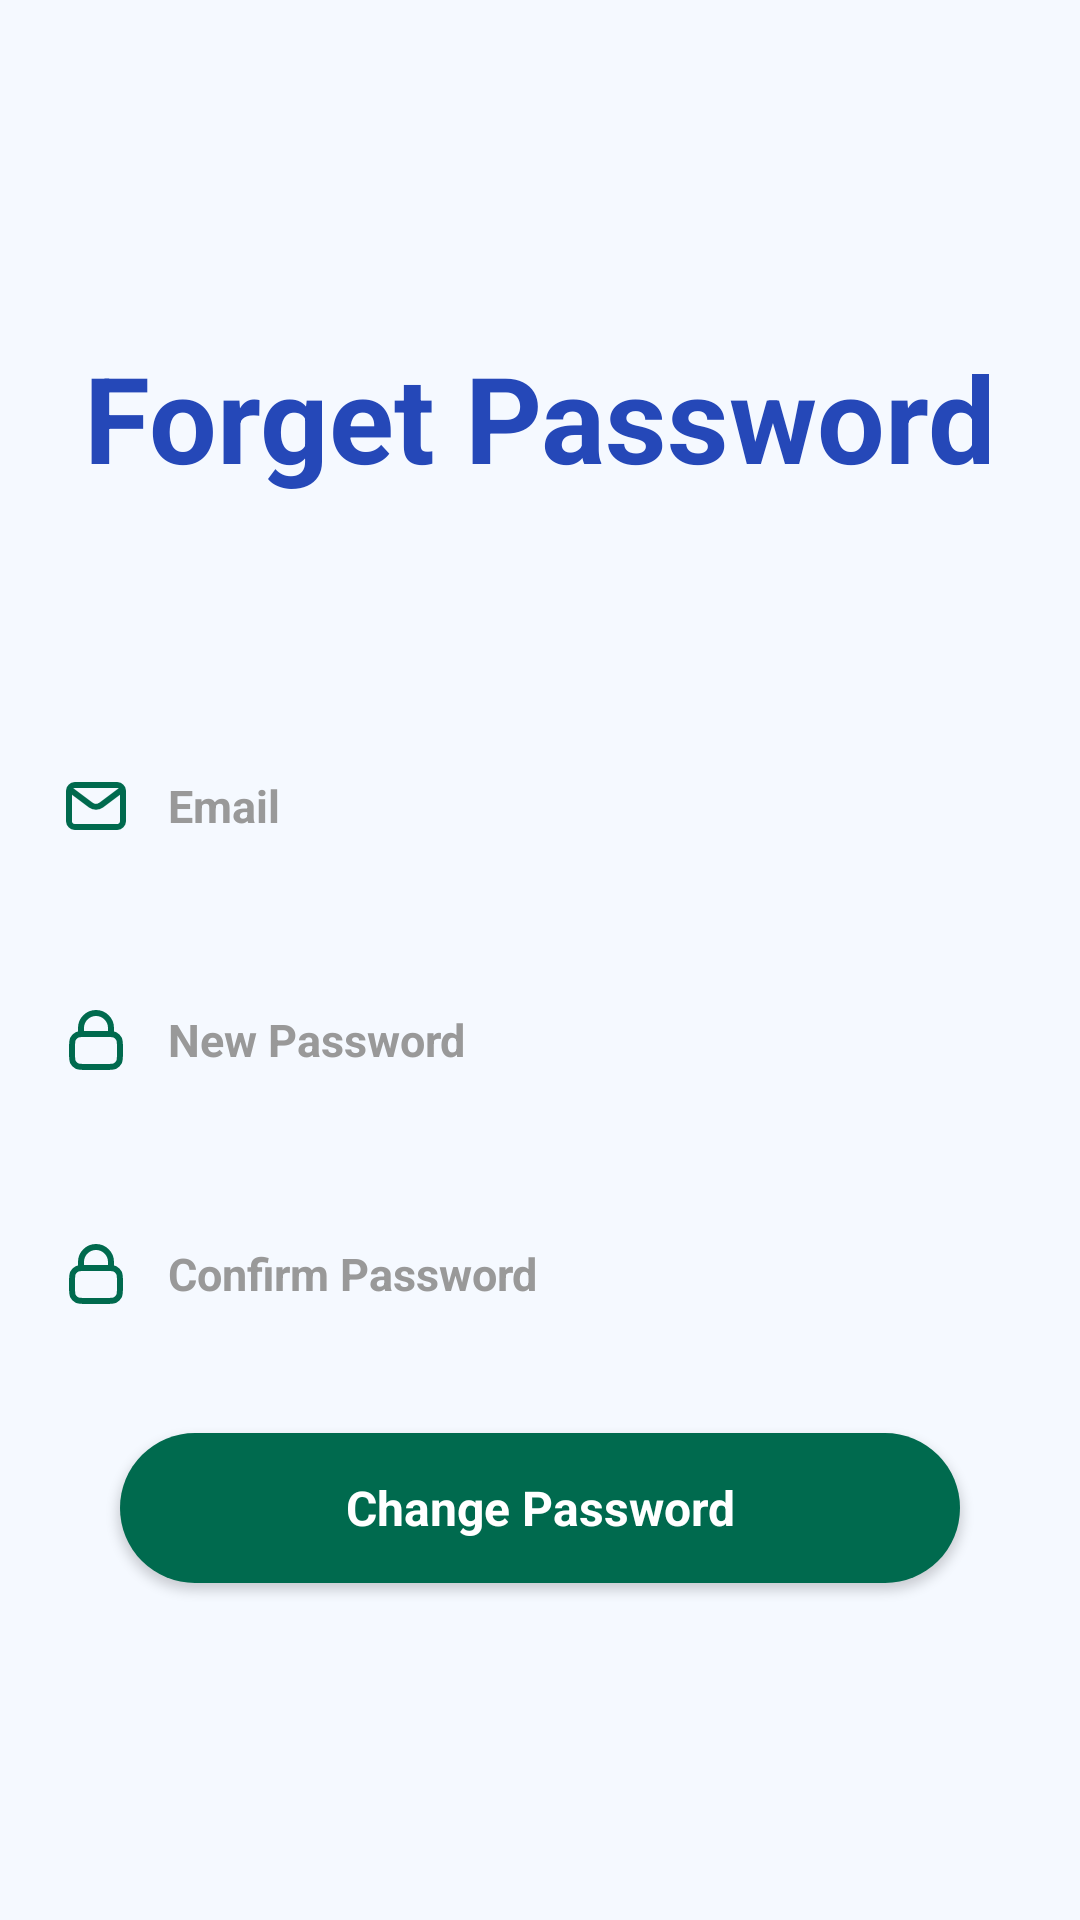

This screen was rendered from an Android layout file. Write that file and the resources it references.
<!-- AndroidManifest.xml: application theme Theme.BrainyneamProject -->
<!-- res/layout/activity_forget_page.xml -->
<?xml version="1.0" encoding="utf-8"?>
<LinearLayout xmlns:android="http://schemas.android.com/apk/res/android"
    xmlns:tools="http://schemas.android.com/tools"
    style="@style/AppPage"
    android:id="@+id/main"
    tools:context=".Forget_Page">

    <TextView
        style="@style/AppTitle"
        android:text="Forget Password" />

    <EditText
        android:id="@+id/email"
        style="@style/AppEditText"
        android:hint="Email"
        android:inputType="textEmailAddress"
        android:drawableStart="@drawable/email_svgrepo_com" />

    <EditText
        android:id="@+id/password_new"
        style="@style/AppEditText"
        android:hint="New Password"
        android:inputType="textPassword"
        android:drawableStart="@drawable/lock_svgrepo_com" />

    <EditText
        android:id="@+id/password_confirm"
        style="@style/AppEditText"
        android:hint="Confirm Password"
        android:inputType="textPassword"
        android:drawableStart="@drawable/lock_svgrepo_com" />

    <Button
        android:id="@+id/btnchangepassword"
        style="@style/AppButton"
        android:text="Change Password" />

</LinearLayout>
<!-- resources referenced by this layout -->
<resources>
  <!-- drawable email_svgrepo_com (drawable) -->
  <vector xmlns:android="http://schemas.android.com/apk/res/android"
      android:width="24dp"
      android:height="24dp"
      android:viewportWidth="24"
      android:viewportHeight="24">
  
    <path
        android:pathData="M4,7.00005L10.2,11.65C11.2667,12.45 12.7333,12.45 13.8,11.65L20,7"
        android:strokeColor="@color/app_SVG_icon"
        android:strokeWidth="2"
        android:strokeLineCap="round"
        android:strokeLineJoin="round"/>
  
    <path
        android:pathData="M5,5H19A2,2 0,0 1,21 7V17A2,2 0,0 1,19 19H5A2,2 0,0 1,3 17V7A2,2 0,0 1,5 5Z"
        android:strokeColor="@color/app_SVG_icon"
        android:strokeWidth="2"/>
  
  </vector>
  <style name="AppButton">
          <item name="android:fontFamily">sans-serif</item>
          <item name="android:layout_width">280dp</item>
          <item name="android:layout_height">50dp</item>
          <item name="android:layout_gravity">center</item>
          <item name="android:layout_marginTop">8dp</item>
          <item name="android:padding">8dp</item>
          <item name="android:textSize">16sp</item>
          <item name="android:textStyle">bold</item>
          <item name="android:textColor">#FFFFFF</item>
          <item name="android:textAllCaps">false</item>
          <item name="android:background">@drawable/button_bg</item>
          <item name="backgroundTint">@null</item>
      </style>
  <style name="AppEditText">
          <item name="android:fontFamily">sans-serif</item>
          <item name="android:layout_width">350dp</item>
          <item name="android:layout_height">50dp</item>
          <item name="android:layout_gravity">center</item>
          <item name="android:layout_marginTop">8dp</item>
          <item name="android:layout_marginBottom">20dp</item>
          <item name="android:textSize">15sp</item>
          <item name="android:textColor">#222222</item>
          <item name="android:textColorHint">@color/input_box_hint_color</item>
          <item name="android:padding">15dp</item>
          <item name="android:drawablePadding">12dp</item>
          <item name="android:background">@drawable/custom_inputBox_color</item>
          <item name="backgroundTint">@null</item>
          <item name="android:textStyle">bold</item>
      </style>
  <style name="AppPage">
          <item name="android:layout_width">match_parent</item>
          <item name="android:layout_height">match_parent</item>
          <item name="android:orientation">vertical</item>
          <item name="android:gravity">center</item>
      </style>
  <style name="AppTitle">
          <item name="android:fontFamily">sans-serif</item>
          <item name="android:layout_width">wrap_content</item>
          <item name="android:layout_height">wrap_content</item>
          <item name="android:textSize">40sp</item>
          <item name="android:textStyle">bold</item>
          <item name="android:textColor">@color/Color_Title</item>
          <item name="android:layout_marginBottom">70dp</item>
      </style>
  <style name="Theme.BrainyneamProject" parent="Base.Theme.BrainyneamProject" />
  <color name="app_SVG_icon">#006A4E</color>
  <!-- drawable button_bg (drawable) -->
  <?xml version="1.0" encoding="utf-8"?>
  <shape xmlns:android="http://schemas.android.com/apk/res/android"
      android:shape="rectangle">
  
      <solid android:color="@color/app_button"/>
  
      <corners android:radius="100dp"/>
  
  </shape>
  <color name="input_box_hint_color">#999999</color>
  <color name="Color_Title">#2548B8</color>
  <style name="Base.Theme.BrainyneamProject" parent="Theme.Material3.DayNight.NoActionBar">
          
  
  
          
          <item name="android:windowBackground">@color/app_background</item>
  
      </style>
  <color name="app_button">#006A4E</color>
  <color name="app_background">#F5F9FF</color>
</resources>
